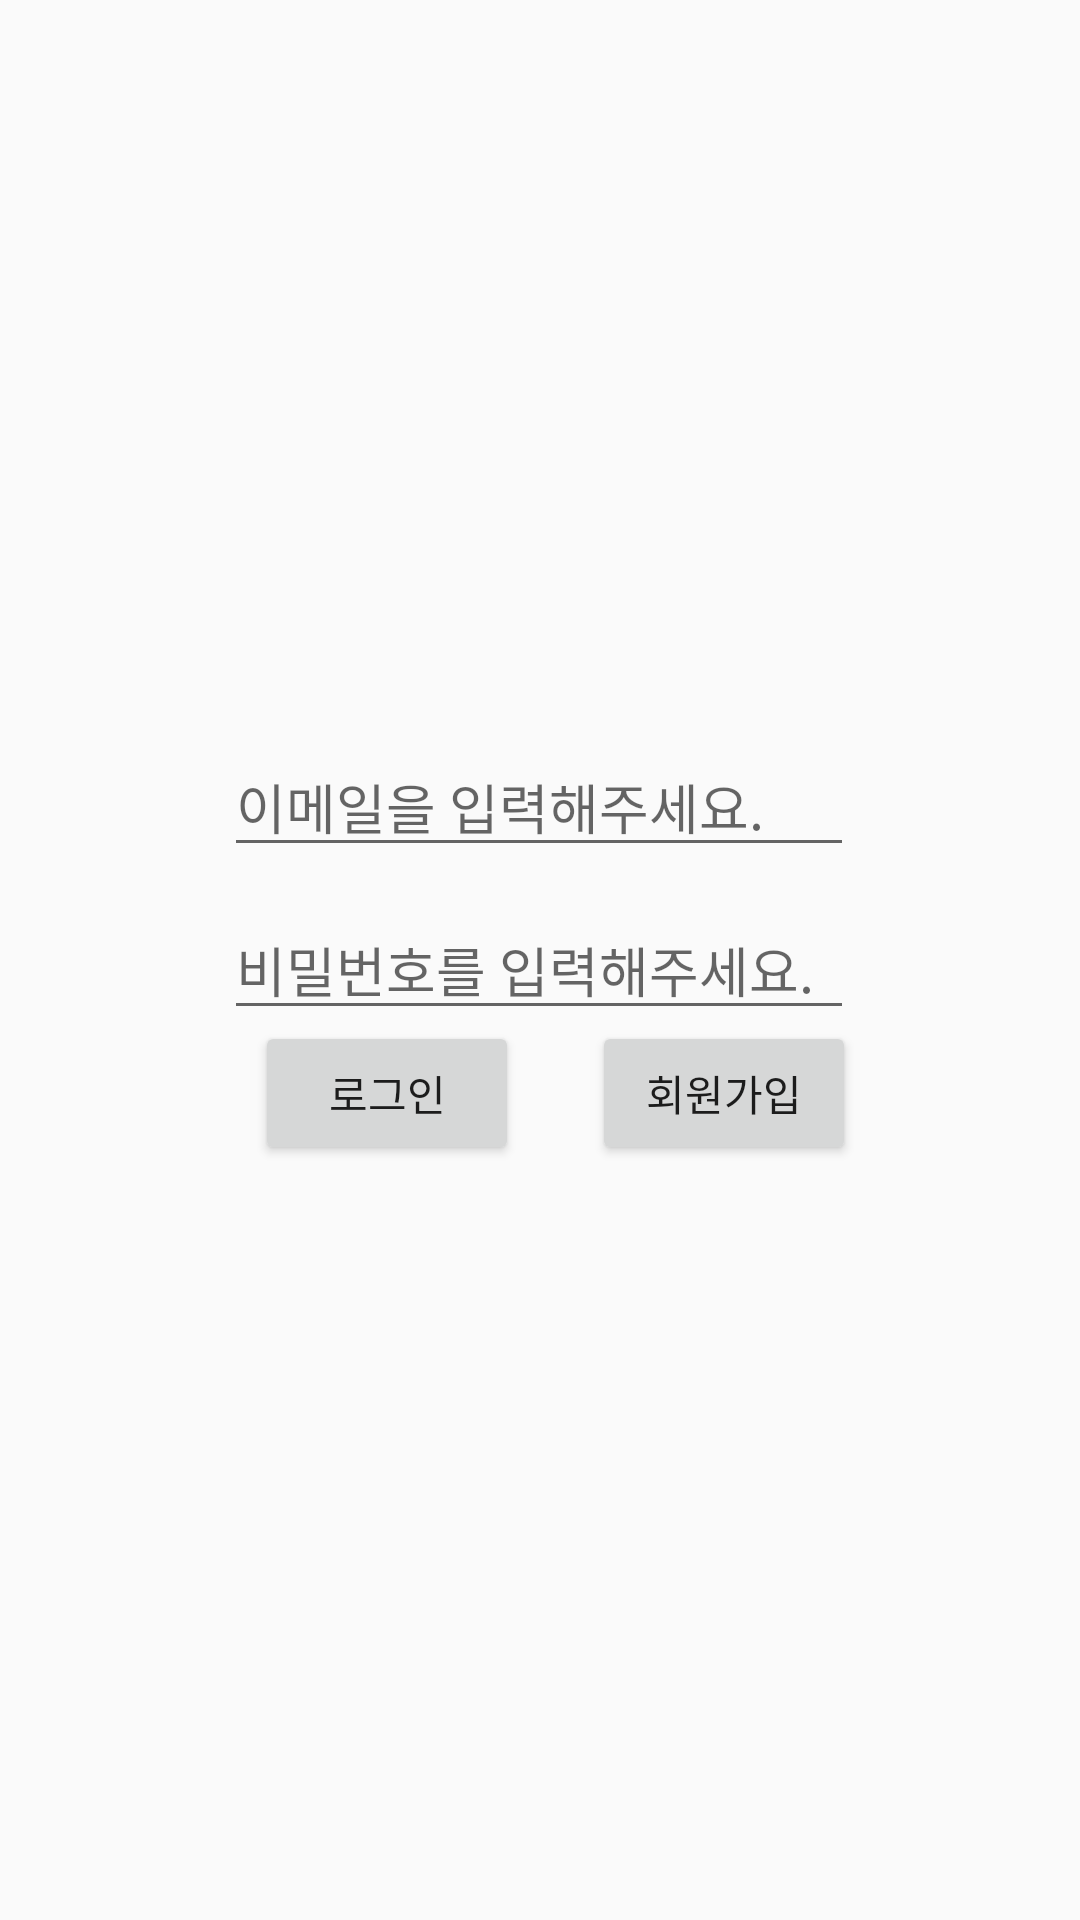

Write the Android layout XML for this screen, with the resource values it uses.
<!-- AndroidManifest.xml: application theme Theme.MyApplication -->
<!-- res/layout/activity_login.xml -->
<?xml version="1.0" encoding="utf-8"?>
<androidx.constraintlayout.widget.ConstraintLayout xmlns:android="http://schemas.android.com/apk/res/android"
    xmlns:app="http://schemas.android.com/apk/res-auto"
    xmlns:tools="http://schemas.android.com/tools"
    android:id="@+id/et_password"
    android:layout_width="match_parent"
    android:layout_height="match_parent"
    tools:context=".LoginActivity"
    tools:ignore="DuplicateIds">

    <EditText
        android:id="@+id/et_email"
        android:layout_width="wrap_content"
        android:layout_height="wrap_content"
        android:ems="10"
        android:hint="이메일을 입력해주세요."
        android:inputType="textEmailAddress"
        app:layout_constraintBottom_toBottomOf="parent"
        app:layout_constraintEnd_toEndOf="parent"
        app:layout_constraintHorizontal_bias="0.497"
        app:layout_constraintStart_toStartOf="parent"
        app:layout_constraintTop_toTopOf="parent"
        app:layout_constraintVertical_bias="0.412"
        tools:ignore="MissingConstraints" />

    <EditText
        android:id="@+id/et_pw"
        android:layout_width="wrap_content"
        android:layout_height="wrap_content"
        android:layout_marginTop="11dp"
        android:ems="10"
        android:hint="비밀번호를 입력해주세요."
        android:inputType="textPassword"
        app:layout_constraintBottom_toBottomOf="parent"
        app:layout_constraintEnd_toEndOf="parent"
        app:layout_constraintHorizontal_bias="0.497"
        app:layout_constraintStart_toStartOf="parent"
        app:layout_constraintTop_toBottomOf="@+id/et_email"
        app:layout_constraintVertical_bias="0.0"
        tools:ignore="MissingConstraints" />

    <Button
        android:id="@+id/btn_login"
        android:layout_width="wrap_content"
        android:layout_height="wrap_content"
        android:text="로그인"
        app:layout_constraintBottom_toBottomOf="parent"
        app:layout_constraintEnd_toEndOf="parent"
        app:layout_constraintHorizontal_bias="0.312"
        app:layout_constraintStart_toStartOf="parent"
        app:layout_constraintTop_toTopOf="parent"
        app:layout_constraintVertical_bias="0.575"
        tools:ignore="MissingConstraints" />

    <Button
        android:id="@+id/btn_register"
        android:layout_width="wrap_content"
        android:layout_height="wrap_content"
        android:text="회원가입"
        app:layout_constraintBottom_toBottomOf="parent"
        app:layout_constraintEnd_toEndOf="parent"
        app:layout_constraintHorizontal_bias="0.246"
        app:layout_constraintStart_toEndOf="@+id/btn_login"
        app:layout_constraintTop_toTopOf="parent"
        app:layout_constraintVertical_bias="0.575"
        tools:ignore="MissingConstraints" />
</androidx.constraintlayout.widget.ConstraintLayout>
<!-- resources referenced by this layout -->
<resources>
  <style name="Theme.MyApplication" parent="Theme.AppCompat.Light">
          
          <item name="colorPrimary">#FAECC5</item>
          <item name="colorPrimaryVariant">@color/purple_700</item>
          <item name="colorOnPrimary">@color/white</item>
          
          <item name="colorSecondary">@color/teal_200</item>
          <item name="colorSecondaryVariant">@color/teal_700</item>
          <item name="colorOnSecondary">@color/black</item>
          
          <item name="android:statusBarColor" tools:targetApi="l">?attr/colorPrimaryVariant</item>
          
          <item name="windowActionBar">false</item>
          <item name="windowNoTitle">true</item>
      </style>
  <!-- not gathered from this repository: default colours our renderer supplied (Android Studio template values) -->
  <color name="purple_700">#FF3700B3</color>
  <color name="teal_200">#FF03DAC5</color>
  <color name="teal_700">#FF018786</color>
  <color name="black">#FF000000</color>
  <color name="white">#FFFFFFFF</color>
</resources>
